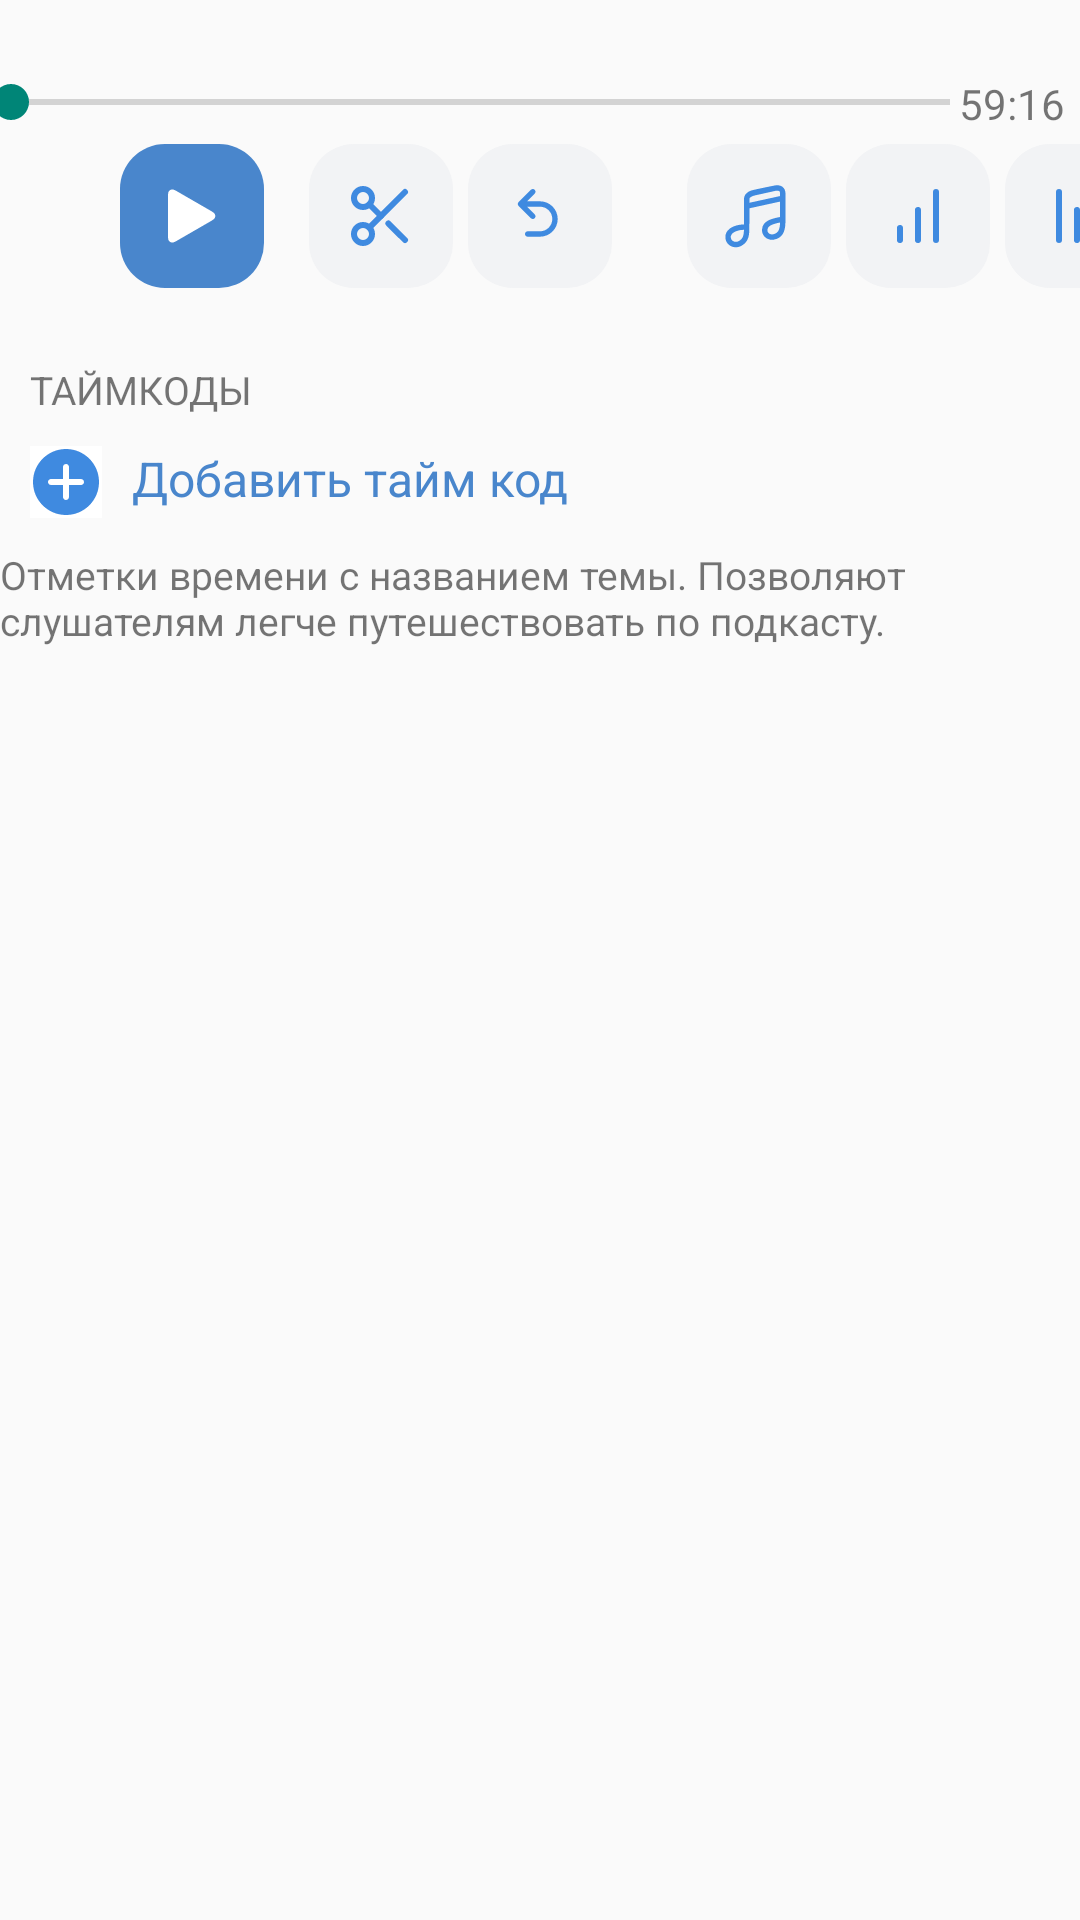

Here is an Android app screen rendered from its layout file. Give the layout XML and the strings, colors and styles it references.
<!-- AndroidManifest.xml: application theme Theme.AppCompat.Light.NoActionBar -->
<!-- res/layout/activity_edite_audio.xml -->
<?xml version="1.0" encoding="utf-8"?>

<androidx.constraintlayout.widget.ConstraintLayout xmlns:android="http://schemas.android.com/apk/res/android"
    xmlns:app="http://schemas.android.com/apk/res-auto"
    xmlns:tools="http://schemas.android.com/tools"
    android:layout_width="match_parent"
    android:layout_height="match_parent"
    tools:context=".EditeAudio">

    <ImageButton
        android:id="@+id/imageButton4"
        android:layout_width="wrap_content"
        android:layout_height="wrap_content"
        android:layout_marginStart="5dp"
        android:layout_marginTop="5dp"
        android:background="@drawable/vk_button_grey"
        android:minWidth="48dp"
        android:minHeight="48dp"
        app:layout_constraintStart_toEndOf="@+id/imageButton5"
        app:layout_constraintTop_toBottomOf="@+id/seekBar3"
        app:srcCompat="@drawable/icon_back_bar_chart" />

    <ImageButton
        android:id="@+id/imageButton"
        android:layout_width="wrap_content"
        android:layout_height="wrap_content"
        android:layout_marginStart="40dp"
        android:layout_marginTop="5dp"
        android:background="@drawable/button_vk"
        android:maxWidth="48dp"
        android:minWidth="48dp"
        android:minHeight="48dp"
        app:layout_constraintStart_toStartOf="parent"
        app:layout_constraintTop_toBottomOf="@+id/seekBar3"
        app:srcCompat="@drawable/icon_play_white" />

    <ImageButton
        android:id="@+id/imageButton6"
        android:layout_width="wrap_content"
        android:layout_height="wrap_content"
        android:layout_marginStart="15dp"
        android:layout_marginTop="5dp"
        android:background="@drawable/vk_button_grey"
        android:maxWidth="48dp"
        android:minWidth="48dp"
        android:minHeight="48dp"
        app:layout_constraintStart_toEndOf="@+id/imageButton"
        app:layout_constraintTop_toBottomOf="@+id/seekBar3"
        app:srcCompat="@drawable/icon_scissors" />

    <ImageButton
        android:id="@+id/imageButton2"
        android:layout_width="wrap_content"
        android:layout_height="wrap_content"
        android:layout_marginStart="5dp"
        android:layout_marginTop="5dp"
        android:background="@drawable/vk_button_grey"
        android:minWidth="48dp"
        android:minHeight="48dp"
        app:layout_constraintStart_toEndOf="@+id/imageButton6"
        app:layout_constraintTop_toBottomOf="@+id/seekBar3"
        app:srcCompat="@drawable/icon_arrow_left_outline_24" />

    <ImageButton
        android:id="@+id/imageButton3"
        android:layout_width="wrap_content"
        android:layout_height="wrap_content"
        android:layout_marginStart="25dp"
        android:layout_marginTop="5dp"
        android:background="@drawable/vk_button_grey"
        android:minWidth="48dp"
        android:minHeight="48dp"
        app:layout_constraintStart_toEndOf="@+id/imageButton2"
        app:layout_constraintTop_toBottomOf="@+id/seekBar3"
        app:srcCompat="@drawable/icon_music_outline_24" />

    <ImageButton
        android:id="@+id/imageButton5"
        android:layout_width="wrap_content"
        android:layout_height="wrap_content"
        android:layout_marginStart="5dp"
        android:layout_marginTop="5dp"
        android:background="@drawable/vk_button_grey"
        android:minWidth="48dp"
        android:minHeight="48dp"
        app:layout_constraintStart_toEndOf="@+id/imageButton3"
        app:layout_constraintTop_toBottomOf="@+id/seekBar3"
        app:srcCompat="@drawable/icon_bar_chart" />

    <TextView
        android:id="@+id/textView8"
        android:layout_width="wrap_content"
        android:layout_height="wrap_content"
        android:layout_marginStart="10dp"
        android:layout_marginTop="25dp"
        android:text="таймкоды"
        android:textAllCaps="true"
        android:textSize="13sp"
        app:layout_constraintStart_toStartOf="parent"
        app:layout_constraintTop_toBottomOf="@+id/imageButton6" />

    <ImageButton
        android:id="@+id/imageButton7"
        android:layout_width="wrap_content"
        android:layout_height="wrap_content"
        android:layout_marginStart="10dp"
        android:layout_marginTop="10dp"
        android:background="#FFFFFF"
        app:layout_constraintStart_toStartOf="parent"
        app:layout_constraintTop_toBottomOf="@+id/textView8"
        app:srcCompat="@drawable/icon_add_circle_24" />

    <TextView
        android:id="@+id/textView9"
        android:layout_width="wrap_content"
        android:layout_height="wrap_content"
        android:layout_marginStart="10dp"
        android:layout_marginTop="10dp"
        android:text="Добавить тайм код"
        android:textColor="#4986CC"
        android:textSize="16sp"
        app:layout_constraintStart_toEndOf="@+id/imageButton7"
        app:layout_constraintTop_toBottomOf="@+id/textView8" />

    <TextView
        android:id="@+id/textView12"
        android:layout_width="wrap_content"
        android:layout_height="wrap_content"
        android:layout_marginTop="10dp"
        android:text="Отметки времени с названием темы. Позволяют слушателям легче путешествовать по подкасту."
        android:textSize="13sp"
        app:layout_constraintEnd_toEndOf="parent"
        app:layout_constraintStart_toStartOf="parent"
        app:layout_constraintTop_toBottomOf="@+id/imageButton7" />

    <SeekBar
        android:id="@+id/seekBar3"
        android:layout_width="345dp"
        android:layout_height="18dp"
        android:layout_marginTop="25dp"
        app:layout_constraintEnd_toStartOf="@+id/textView14"
        app:layout_constraintStart_toStartOf="parent"
        app:layout_constraintTop_toTopOf="parent" />

    <TextView
        android:id="@+id/textView14"
        android:layout_width="wrap_content"
        android:layout_height="wrap_content"
        android:layout_marginTop="25dp"
        android:layout_marginEnd="5dp"
        android:text="59:16"
        app:layout_constraintEnd_toEndOf="parent"
        app:layout_constraintTop_toTopOf="parent" />

</androidx.constraintlayout.widget.ConstraintLayout>
<!-- resources referenced by this layout -->
<resources>
  <!-- drawable button_vk (drawable) -->
  <?xml version="1.0" encoding="utf-8"?>
  
  <shape xmlns:android="http://schemas.android.com/apk/res/android" android:shape="rectangle" >
  <corners
      android:radius="15dp"
      />
  <solid
      android:color="#4986CC"
      />
  <padding
      android:left="7dp"
      android:top="0dp"
      android:right="7dp"
      android:bottom="0dp"
      />
  </shape>
  <!-- drawable icon_add_circle_24 (drawable) -->
  <vector android:autoMirrored="true" android:height="24dp"
      android:viewportHeight="24" android:viewportWidth="24"
      android:width="24dp" xmlns:android="http://schemas.android.com/apk/res/android">
      <path android:fillColor="#3F8AE0" android:pathData="M12,1C18.0751,1 23,5.9249 23,12C23,18.0751 18.0751,23 12,23C5.9249,23 1,18.0751 1,12C1,5.9249 5.9249,1 12,1ZM12,6C11.4477,6 11,6.4477 11,7V11H7C6.4872,11 6.0645,11.386 6.0067,11.8834L6,12C6,12.5523 6.4477,13 7,13H11V17C11,17.5128 11.386,17.9355 11.8834,17.9933L12,18C12.5523,18 13,17.5523 13,17V13H17C17.5128,13 17.9355,12.614 17.9933,12.1166L18,12C18,11.4477 17.5523,11 17,11H13V7C13,6.4872 12.614,6.0645 12.1166,6.0067L12,6Z"/>
  </vector>
  <!-- drawable icon_bar_chart (drawable) -->
  <vector android:autoMirrored="true" android:height="24dp"
      android:viewportHeight="24" android:viewportWidth="24"
      android:width="24dp" xmlns:android="http://schemas.android.com/apk/res/android">
      <path android:fillColor="#00000000" android:pathData="M12,20V10"
          android:strokeColor="#3F8AE0" android:strokeLineCap="round"
          android:strokeLineJoin="round" android:strokeWidth="2"/>
      <path android:fillColor="#00000000" android:pathData="M18,20V4"
          android:strokeColor="#3F8AE0" android:strokeLineCap="round"
          android:strokeLineJoin="round" android:strokeWidth="2"/>
      <path android:fillColor="#00000000" android:pathData="M6,20V16"
          android:strokeColor="#3F8AE0" android:strokeLineCap="round"
          android:strokeLineJoin="round" android:strokeWidth="2"/>
  </vector>
  <!-- drawable icon_play_white (drawable) -->
  <vector android:autoMirrored="true" android:height="18dp"
      android:viewportHeight="18" android:viewportWidth="16"
      android:width="16dp" xmlns:android="http://schemas.android.com/apk/res/android">
      <path android:fillColor="#ffffff" android:pathData="M13.65,6.9215C14.8314,7.6036 15.4221,7.9447 15.6203,8.3899C15.7932,8.7783 15.7932,9.2218 15.6203,9.6101C15.4221,10.0554 14.8314,10.3964 13.65,11.0785L3.6,16.8808C2.4186,17.5629 1.8279,17.9039 1.3432,17.853C0.9204,17.8086 0.5364,17.5868 0.2865,17.2429C0,16.8486 0,16.1665 0,14.8024L0,3.1976C0,1.8335 0,1.1514 0.2865,0.7571C0.5364,0.4132 0.9204,0.1914 1.3432,0.147C1.8279,0.0961 2.4186,0.4371 3.6,1.1192L13.65,6.9215Z"/>
  </vector>
  <!-- drawable vk_button_grey (drawable) -->
  <?xml version="1.0" encoding="utf-8"?>
  
  <shape xmlns:android="http://schemas.android.com/apk/res/android" android:shape="rectangle" >
      <corners
          android:radius="15dp"
          />
      <solid
          android:color="#F2F3F5"
          />
      <padding
          android:left="7dp"
          android:top="0dp"
          android:right="7dp"
          android:bottom="0dp"
          />
  </shape>
</resources>
